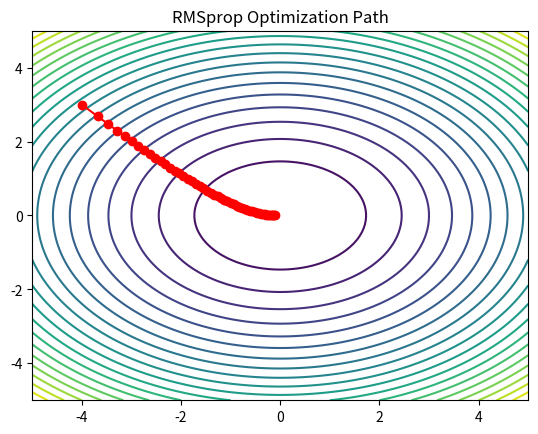

Here is the Python script that generated this plot:
#RMSProp
import numpy as np
import matplotlib.pyplot as plt

f=lambda x,y:5*x**2+7*y**2
dx=lambda x:10*x
dy=lambda y:14*y

x=np.linspace(-5,5,100)
y=np.linspace(-5,5,100)
X,Y=np.meshgrid(x,y)
Z=f(X,Y)

x1,x2=-4.0,3.0
lr,gamma,eps=0.1,0.9,1e-8
e1=e2=0

x1_path,x2_path=[x1],[x2]

for _ in range(50):
    g1,g2=dx(x1),dy(x2)
    e1=gamma*e1+(1-gamma)*g1**2
    e2=gamma*e2+(1-gamma)*g2**2
    x1-=lr*g1/np.sqrt(e1+eps)
    x2-=lr*g2/np.sqrt(e2+eps)
    x1_path.append(x1)
    x2_path.append(x2)

print("The optimal value of x1 is:",x1)
print("The optimal value of x2 is:",x2)
print("The optimal value of y is:",f(x1,x2))

plt.contour(X,Y,Z,20)
plt.plot(x1_path,x2_path,'o-',color='red')
plt.title("RMSprop Optimization Path")
plt.show()
